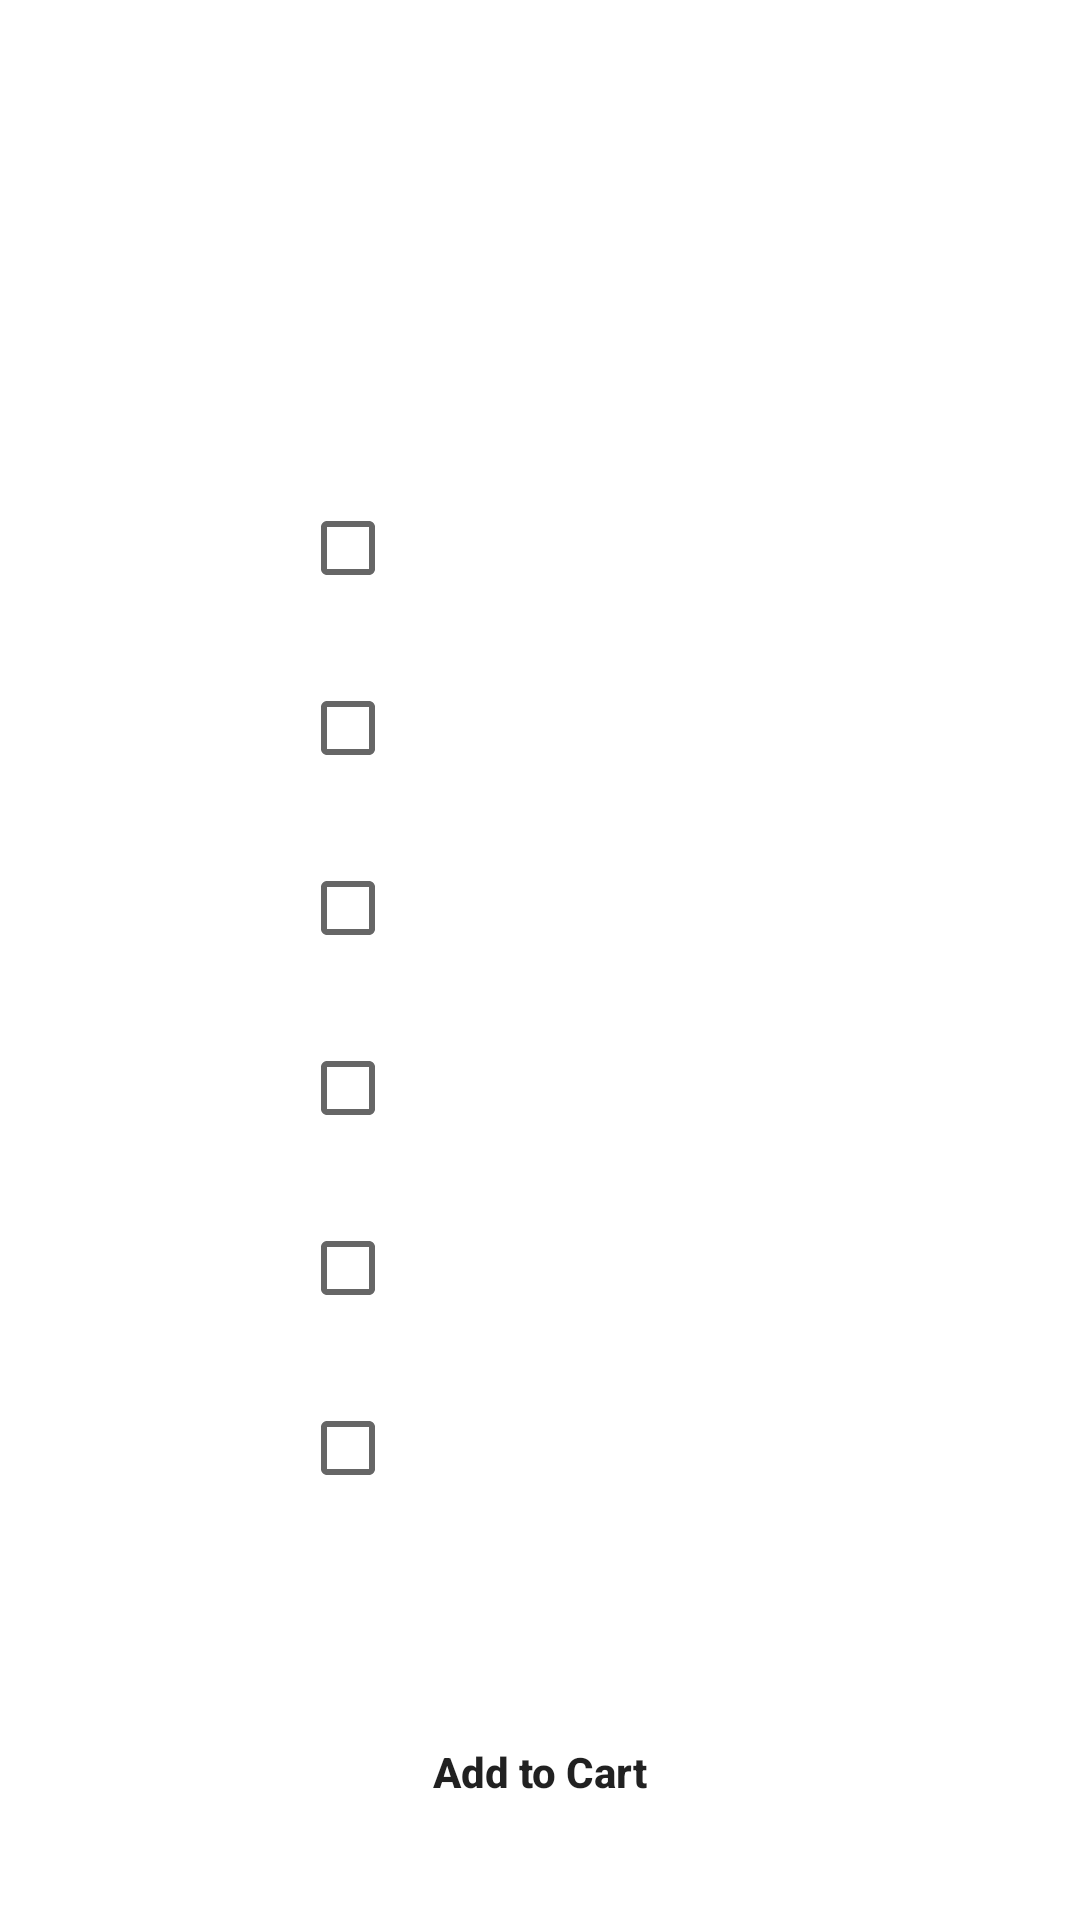

Produce the Android XML layout that renders to this screen, including the resource entries it uses.
<!-- AndroidManifest.xml: application theme Theme.Food_App -->
<!-- res/layout/activity_cart.xml -->
<?xml version="1.0" encoding="utf-8"?>
<androidx.constraintlayout.widget.ConstraintLayout xmlns:android="http://schemas.android.com/apk/res/android"
    xmlns:app="http://schemas.android.com/apk/res-auto"
    xmlns:tools="http://schemas.android.com/tools"
    android:layout_width="match_parent"
    android:layout_height="match_parent"
    tools:context=".Cart">
    <ImageView
        android:layout_width="match_parent"
        android:layout_height="match_parent"
        android:src="@drawable/bg4"
        android:foreground="@drawable/foreground_design"
        android:scaleType="centerCrop"/>
<TextView
    android:id="@+id/heading"
    android:layout_width="match_parent"
    android:layout_height="wrap_content"
    android:textAlignment="center"
    android:gravity="center_horizontal"
    android:textColor="@color/white"
    android:textSize="43sp"
    android:textStyle="italic"
    android:text="Customize your Choice!"
    tools:ignore="MissingConstraints" />
    <CheckBox
        android:id="@+id/c1"
        android:layout_marginTop="50dp"
        android:layout_width="300dp"
        android:layout_height="50dp"
        android:textAlignment="textStart"
        android:text="Extra Cheese   30 rs"
        android:textColor="@color/white"
        android:textSize="25sp"
        android:layout_marginLeft="100dp"
        app:layout_constraintLeft_toLeftOf="parent"
        app:layout_constraintTop_toBottomOf="@+id/heading"/>
    <CheckBox
        android:id="@+id/c2"
        android:layout_marginTop="10dp"
        android:layout_width="300dp"
        android:layout_height="50dp"
        android:textAlignment="textStart"
        android:text="Mayo Dip 50 rs"
        android:textSize="25sp"
        android:layout_marginLeft="100dp"
        android:textColor="@color/white"
        app:layout_constraintLeft_toLeftOf="parent"
        app:layout_constraintTop_toBottomOf="@+id/c1"/>
    <CheckBox
        android:id="@+id/c3"
        android:layout_marginTop="10dp"
        android:layout_width="300dp"
        android:textColor="@color/white"
        android:layout_height="50dp"
        android:textAlignment="textStart"
        android:text="Corn topping 25 rs"
        android:textSize="25sp"
        android:layout_marginLeft="100dp"
        app:layout_constraintLeft_toLeftOf="parent"
        app:layout_constraintTop_toBottomOf="@+id/c2"/>
    <CheckBox
        android:id="@+id/c4"
        android:layout_marginTop="10dp"
        android:layout_width="300dp"
        android:textColor="@color/white"
        android:layout_height="50dp"
        android:textAlignment="textStart"
        android:text="Thick crust  49 rs"
        android:textSize="25sp"
        android:layout_marginLeft="100dp"
        app:layout_constraintLeft_toLeftOf="parent"
        app:layout_constraintTop_toBottomOf="@+id/c3"/>
    <CheckBox
        android:id="@+id/c5"
        android:layout_marginTop="10dp"
        android:layout_width="300dp"
        android:textColor="@color/white"
        android:layout_height="50dp"
        android:textAlignment="textStart"
        android:text="Extra paneer  45 rs"
        android:textSize="25sp"
        android:layout_marginLeft="100dp"
        app:layout_constraintLeft_toLeftOf="parent"
        app:layout_constraintTop_toBottomOf="@+id/c4"/>
    <CheckBox
        android:id="@+id/c6"
        android:layout_marginTop="10dp"
        android:layout_width="300dp"
        android:textColor="@color/white"
        android:layout_height="50dp"
        android:textAlignment="textStart"
        android:text="Extra Chicken 55 rs"
        android:textSize="25sp"
        android:layout_marginLeft="100dp"
        app:layout_constraintLeft_toLeftOf="parent"
        app:layout_constraintTop_toBottomOf="@+id/c5"/>
    <Button
        android:id="@+id/button"
        android:layout_width="0dp"
        android:layout_height="wrap_content"
        android:padding="14dp"
        android:text="Add to Cart"
        android:textStyle="bold"
        android:textAllCaps="false"
        app:layout_constraintBottom_toBottomOf="parent"
        app:layout_constraintEnd_toEndOf="parent"
        app:layout_constraintStart_toStartOf="parent"
        app:layout_constraintTop_toBottomOf="@+id/c6"
        app:layout_constraintWidth_percent=".8"
        app:layout_constraintVertical_bias=".7"
        android:background="@drawable/btn_bck"/>

</androidx.constraintlayout.widget.ConstraintLayout>
<!-- resources referenced by this layout -->
<resources>
  <color name="white">#FFFFFFFF</color>
  <!-- drawable foreground_design (drawable) -->
  <?xml version="1.0" encoding="utf-8"?>
  <shape xmlns:android="http://schemas.android.com/apk/res/android"
      android:shape="rectangle">
  
      <gradient
          android:angle="90"
          android:startColor="#aa000000"
          android:endColor="#aa000000"/>
          <corners android:radius="0dp"/>
  
  </shape>
  <style name="Theme.Food_App" parent="Theme.MaterialComponents.DayNight.NoActionBar">
          
          <item name="colorPrimary">@color/purple_500</item>
          <item name="colorPrimaryVariant">@color/purple_700</item>
          <item name="colorOnPrimary">@color/white</item>
          
          <item name="colorSecondary">@color/teal_200</item>
          <item name="colorSecondaryVariant">@color/teal_700</item>
          <item name="colorOnSecondary">@color/black</item>
          
          <item name="android:statusBarColor">?attr/colorPrimaryVariant</item>
          
      </style>
  <color name="purple_500">#FF5353</color>
  <color name="purple_700">#FF5353</color>
  <color name="teal_200">#FF03DAC5</color>
  <color name="teal_700">#FF018786</color>
  <color name="black">#FF000000</color>
</resources>
